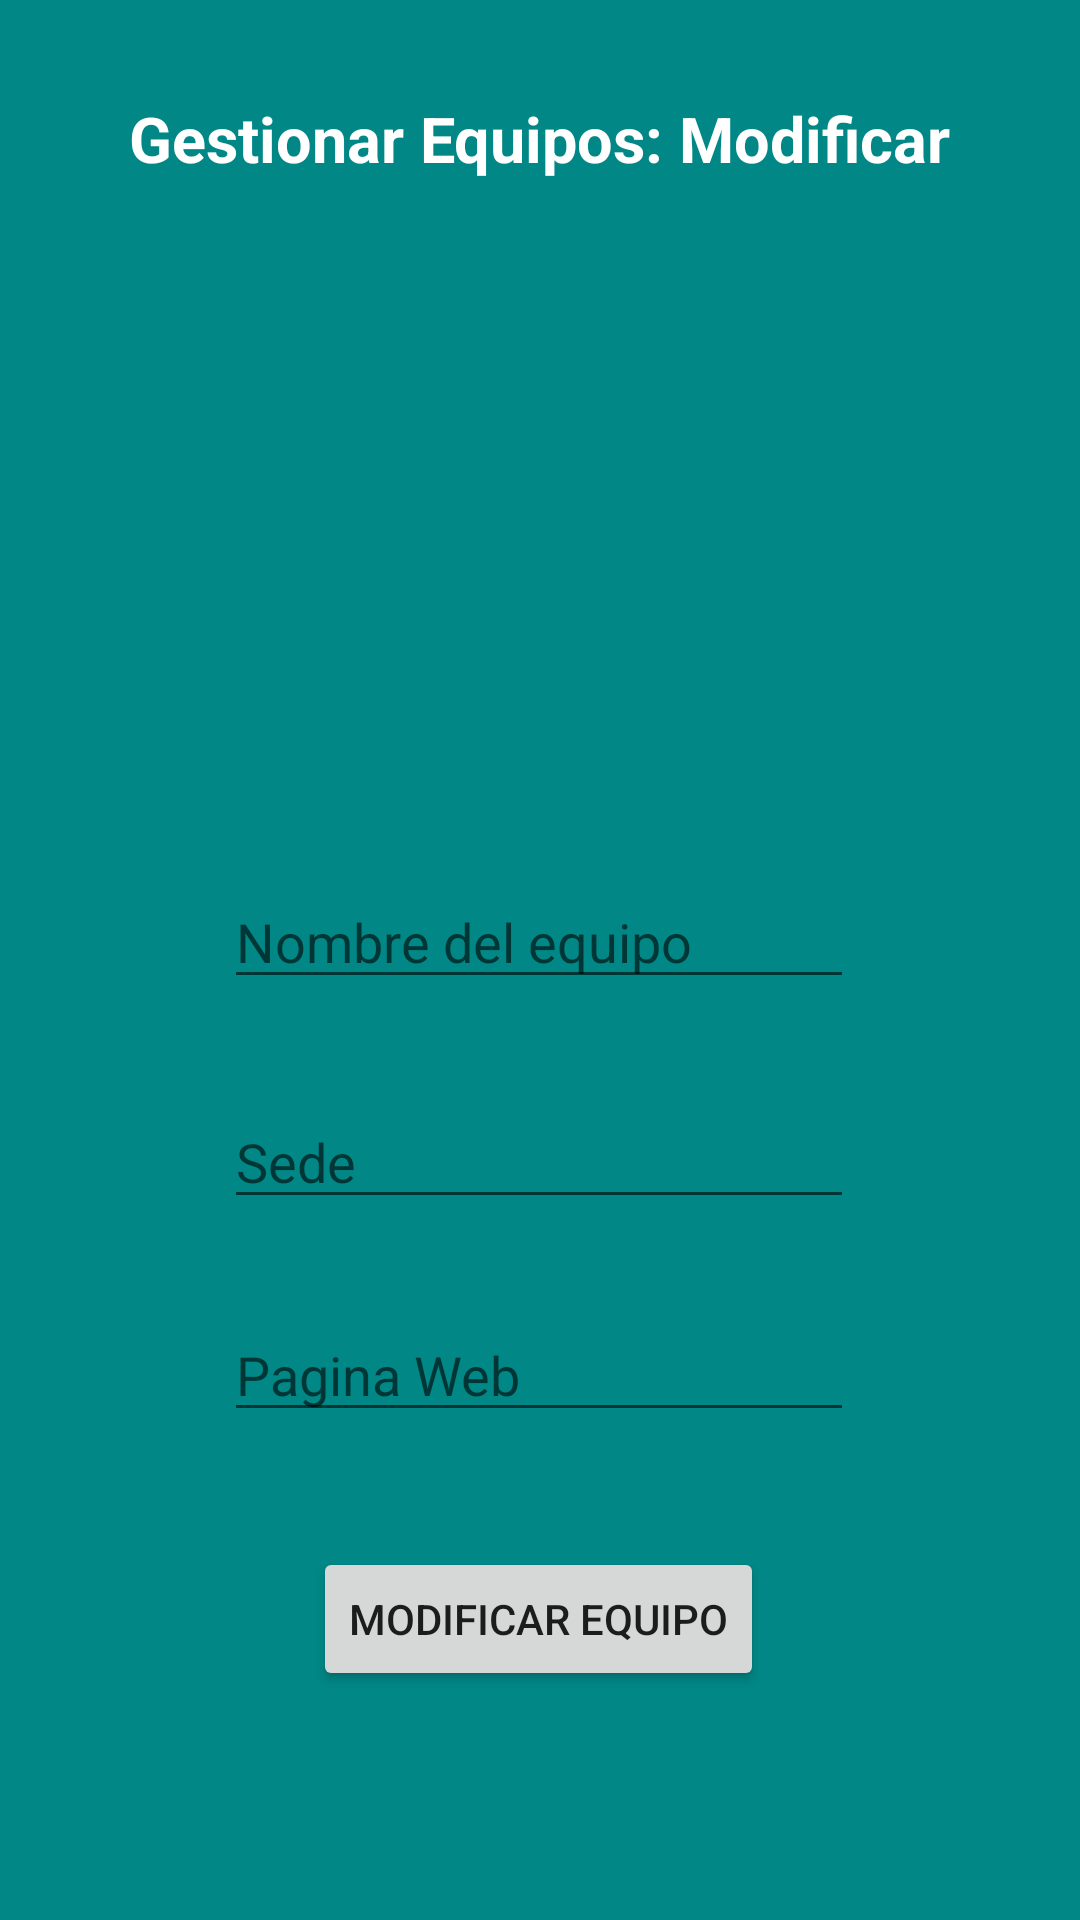

Reconstruct the res/layout file that produces this screen, plus the resources it refers to.
<!-- AndroidManifest.xml: application theme Theme.ProyectoTFG -->
<!-- res/layout/activity_modificar_equipos.xml -->
<?xml version="1.0" encoding="utf-8"?>
<androidx.constraintlayout.widget.ConstraintLayout xmlns:android="http://schemas.android.com/apk/res/android"
    xmlns:app="http://schemas.android.com/apk/res-auto"
    xmlns:tools="http://schemas.android.com/tools"
    android:layout_width="match_parent"
    android:layout_height="match_parent"
    android:background="@color/grey"
    tools:context=".ModificarEquipos">

    <ImageView
        android:id="@+id/imageView5"
        android:layout_width="147dp"
        android:layout_height="132dp"
        app:layout_constraintBottom_toBottomOf="parent"
        app:layout_constraintEnd_toEndOf="parent"
        app:layout_constraintStart_toStartOf="parent"
        app:layout_constraintTop_toBottomOf="@+id/modificarequipotv"
        app:layout_constraintVertical_bias="0.11"
        app:srcCompat="@drawable/equipo" />

    <TextView
        android:id="@+id/modificarequipotv"
        android:layout_width="wrap_content"
        android:layout_height="wrap_content"
        android:layout_marginTop="32dp"
        android:text="Gestionar Equipos: Modificar"
        android:textColor="@android:color/white"
        android:textSize="21dp"
        android:textStyle="bold"
        app:layout_constraintBottom_toBottomOf="parent"
        app:layout_constraintEnd_toEndOf="parent"
        app:layout_constraintStart_toStartOf="parent"
        app:layout_constraintTop_toTopOf="parent"
        app:layout_constraintVertical_bias="0.0" />

    <EditText
        android:id="@+id/nombreequipo"
        android:layout_width="wrap_content"
        android:layout_height="wrap_content"
        android:ems="10"
        android:hint="Nombre del equipo"
        android:inputType="textPersonName"
        app:layout_constraintBottom_toBottomOf="parent"
        app:layout_constraintEnd_toEndOf="parent"
        app:layout_constraintHorizontal_bias="0.497"
        app:layout_constraintStart_toStartOf="parent"
        app:layout_constraintTop_toBottomOf="@+id/imageView5"
        app:layout_constraintVertical_bias="0.14" />

    <EditText
        android:id="@+id/paginawebequipo"
        android:layout_width="wrap_content"
        android:layout_height="wrap_content"
        android:layout_marginTop="24dp"
        android:ems="10"
        android:inputType="textPersonName"
        android:hint="Pagina Web"
        app:layout_constraintBottom_toBottomOf="parent"
        app:layout_constraintEnd_toEndOf="parent"
        app:layout_constraintHorizontal_bias="0.497"
        app:layout_constraintStart_toStartOf="parent"
        app:layout_constraintTop_toBottomOf="@+id/sedeequipo"
        app:layout_constraintVertical_bias="0.034" />

    <EditText
        android:id="@+id/sedeequipo"
        android:layout_width="wrap_content"
        android:layout_height="wrap_content"
        android:layout_marginTop="32dp"
        android:ems="10"
        android:inputType="textPersonName"
        android:hint="Sede"
        app:layout_constraintBottom_toBottomOf="parent"
        app:layout_constraintEnd_toEndOf="parent"
        app:layout_constraintHorizontal_bias="0.497"
        app:layout_constraintStart_toStartOf="parent"
        app:layout_constraintTop_toBottomOf="@+id/nombreequipo"
        app:layout_constraintVertical_bias="0.0" />

    <Button
        android:id="@+id/btnmodificarequipo"
        android:layout_width="wrap_content"
        android:layout_height="wrap_content"
        android:text="Modificar Equipo"
        app:layout_constraintBottom_toBottomOf="parent"
        app:layout_constraintEnd_toEndOf="parent"
        app:layout_constraintHorizontal_bias="0.497"
        app:layout_constraintStart_toStartOf="parent"
        app:layout_constraintTop_toBottomOf="@+id/paginawebequipo"
        app:layout_constraintVertical_bias="0.333" />
</androidx.constraintlayout.widget.ConstraintLayout>
<!-- resources referenced by this layout -->
<resources>
  <color name="grey">#FF018786</color>
  <style name="Theme.ProyectoTFG" parent="Theme.MaterialComponents.DayNight.DarkActionBar">
          
          <item name="colorPrimary">@color/black</item>
          <item name="colorPrimaryVariant">@color/purple_700</item>
          <item name="colorOnPrimary">@color/white</item>
          
          <item name="colorSecondary">@color/teal_200</item>
          <item name="colorSecondaryVariant">@color/teal_700</item>
          <item name="colorOnSecondary">@color/black</item>
          
          <item name="android:statusBarColor">?attr/colorPrimaryVariant</item>
          
      </style>
  <color name="black">#FF000000</color>
  <color name="purple_700">#FF3700B3</color>
  <color name="white">#FFFFFFFF</color>
  <color name="teal_200">#FF03DAC5</color>
  <color name="teal_700">#FF03DAC5</color>
</resources>
